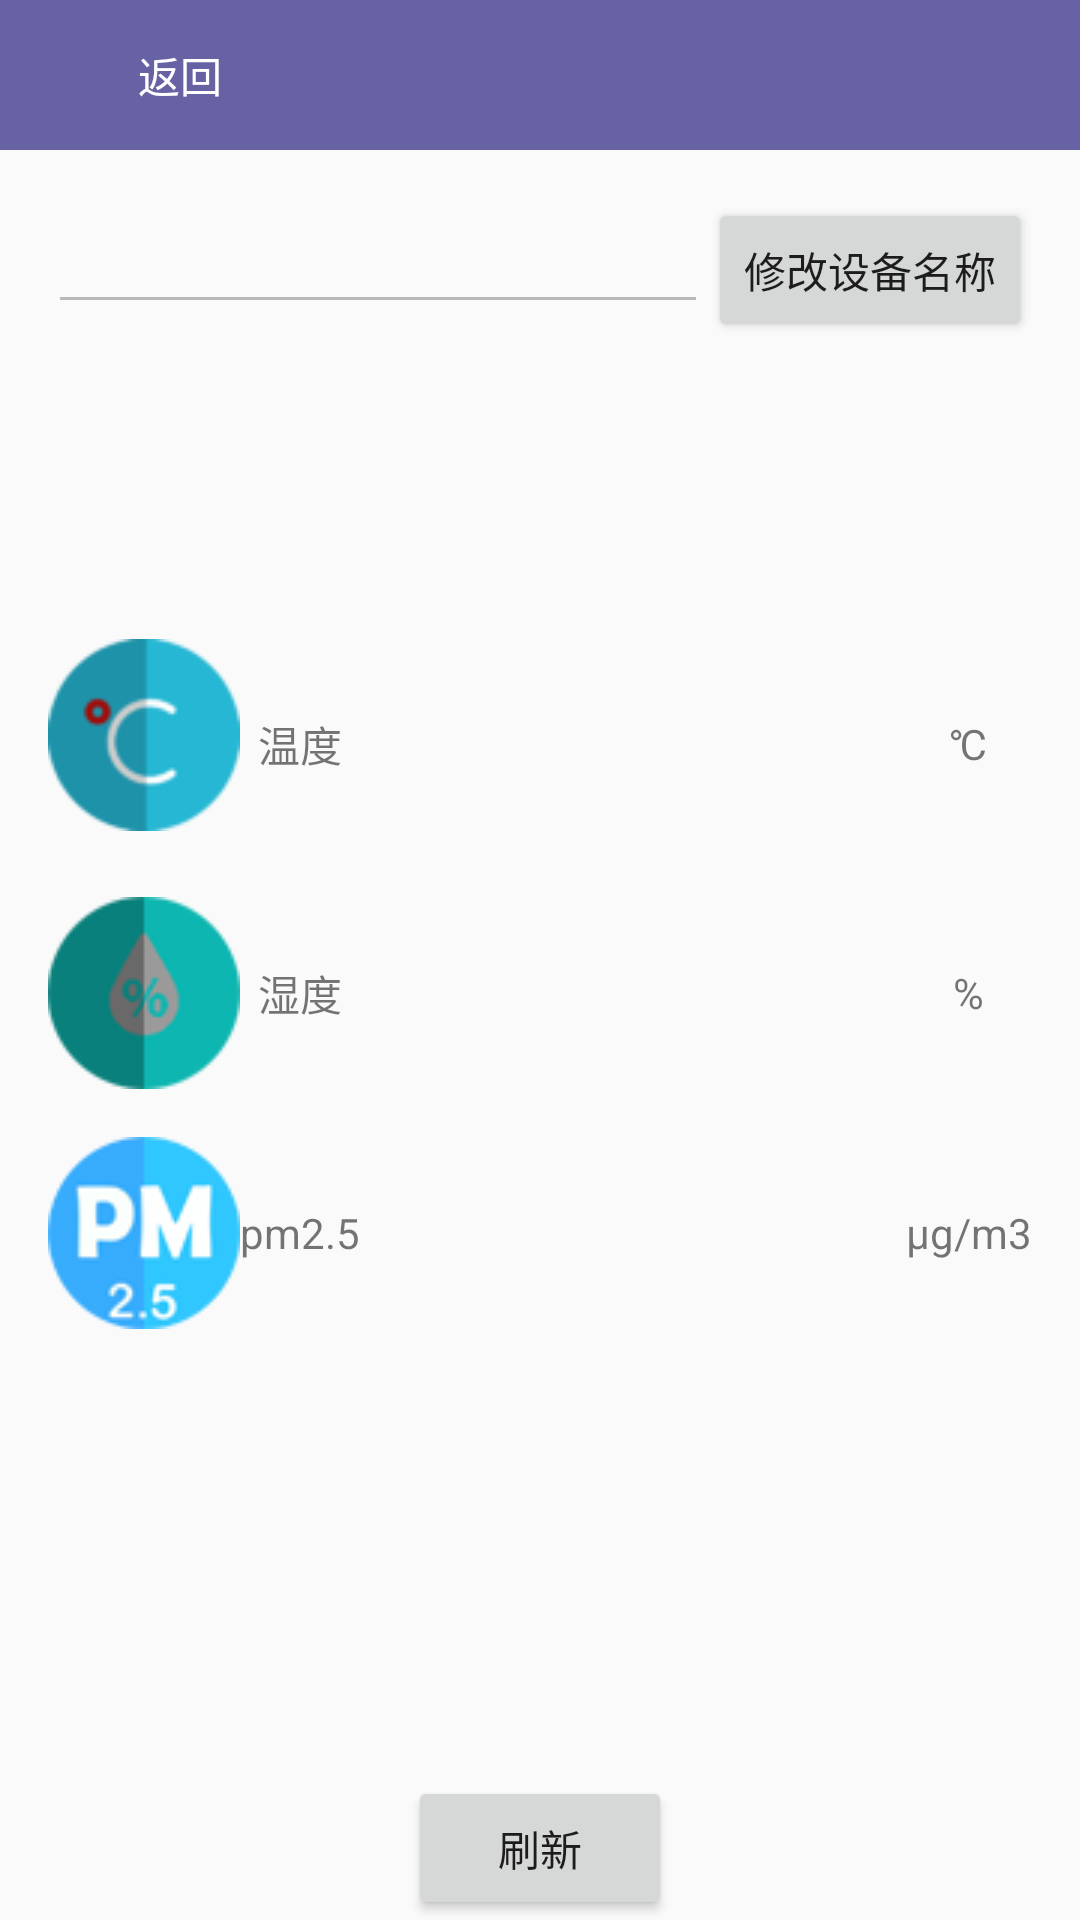

Android layout source for this screen:
<!-- AndroidManifest.xml: application theme AppTheme -->
<!-- res/layout/activity_temp_pm25.xml -->
<?xml version="1.0" encoding="utf-8"?>
<RelativeLayout xmlns:android="http://schemas.android.com/apk/res/android"
    xmlns:tools="http://schemas.android.com/tools"
    android:layout_width="match_parent"
    android:layout_height="match_parent"

    android:fitsSystemWindows="true"
    android:clipToPadding="true"
    tools:context="com.zuobiao.smarthome.smarthome3.activity.TempPm25Activity">

    <include
        android:id="@+id/include"
        android:layout_width="match_parent"
        android:layout_height="50dp"
        layout="@layout/equipment_title_bar"
        />

    <LinearLayout
        android:layout_below="@id/include"
        android:id="@+id/tempPm25LinearLayout"
        android:layout_width="match_parent"
        android:layout_height="wrap_content"
        android:paddingBottom="@dimen/activity_vertical_margin"
        android:paddingLeft="@dimen/activity_horizontal_margin"
        android:paddingRight="@dimen/activity_horizontal_margin"
        android:paddingTop="@dimen/activity_vertical_margin"
        android:orientation="horizontal">
        <EditText
            android:layout_width="wrap_content"
            android:layout_height="wrap_content"
            android:id="@+id/etEquipmentNameTempPm25"
            android:layout_weight="1"
            android:enabled="false"
            />

        <Button
            android:id="@+id/btnModifyNameTempPm25"
            android:layout_width="wrap_content"
            android:layout_height="wrap_content"
            android:text="修改设备名称"
            />
    </LinearLayout>

    
        
        
        
        
        
        

    <TableLayout
        android:layout_width="match_parent"
        android:layout_height="wrap_content"
        android:layout_centerHorizontal="true"
        android:layout_centerVertical="true"

        android:paddingLeft="@dimen/activity_horizontal_margin"
        android:paddingRight="@dimen/activity_horizontal_margin"

        android:orientation="vertical">


        <TableRow
            android:layout_width="match_parent"
            android:layout_height="wrap_content"
            android:layout_marginTop="16dp">

            <ImageView
                android:layout_width="wrap_content"
                android:layout_height="wrap_content"
                android:scaleType="center"
                android:paddingBottom="6dp"
                android:src="@drawable/temperature" />

            <TextView
                android:layout_width="wrap_content"
                android:layout_height="wrap_content"
                android:text="温度"
                android:layout_gravity="center"
                />

            <TextView
                android:id="@+id/tvTemperature"
                android:layout_width="wrap_content"
                android:layout_height="wrap_content"
                android:gravity="center"
                android:layout_gravity="center"
                android:layout_weight="1"
                android:layout_marginLeft="16dp"
                android:layout_marginStart="16dp"
                android:text=""

                android:textStyle="bold"
                android:textColor="#123456"
                android:textSize="20sp" />

            <TextView
                android:layout_width="wrap_content"
                android:layout_height="wrap_content"
                android:layout_gravity="center"
                android:text="℃" />

        </TableRow>


        <TableRow
            android:layout_width="match_parent"
            android:layout_height="wrap_content"
            android:layout_marginTop="16dp">

            <ImageView
                android:layout_width="wrap_content"
                android:layout_height="wrap_content"
                android:src="@drawable/humidity" />
            <TextView
                android:layout_width="wrap_content"
                android:layout_height="wrap_content"
                android:text="湿度"
                android:layout_gravity="center"
                />
            <TextView
                android:id="@+id/tvHumidity"
                android:layout_width="wrap_content"
                android:layout_height="wrap_content"
                android:gravity="center"
                android:layout_gravity="center"
                android:layout_weight="1"
                android:layout_marginLeft="16dp"
                android:layout_marginStart="16dp"
                android:text=""
                android:textStyle="bold"
                android:textColor="#123456"
                android:textSize="20sp" />

            <TextView
                android:layout_width="wrap_content"
                android:layout_height="wrap_content"
                android:layout_gravity="center"
                android:text="%" />

        </TableRow>


        <TableRow
            android:layout_width="match_parent"
            android:layout_height="wrap_content"
            android:layout_marginTop="16dp">

            <ImageView
                android:layout_width="wrap_content"
                android:layout_height="wrap_content"
                android:src="@drawable/pm25" />
            <TextView
                android:layout_width="wrap_content"
                android:layout_height="wrap_content"
                android:text="pm2.5"
                android:layout_gravity="center"
                />
            <TextView
                android:id="@+id/tvPm25"
                android:layout_width="wrap_content"
                android:layout_height="wrap_content"
                android:gravity="center"
                android:layout_gravity="center"
                android:layout_weight="1"
                android:layout_marginLeft="16dp"
                android:layout_marginStart="16dp"
                android:text=""
                android:textStyle="bold"
                android:textColor="#123456"
                android:textSize="20sp" />

            <TextView
                android:layout_width="wrap_content"
                android:layout_height="wrap_content"
                android:layout_gravity="center"
                android:text="μg/m3" />

        </TableRow>


    </TableLayout>


    <Button
        android:layout_width="wrap_content"
        android:layout_height="wrap_content"
        android:text="刷新"
        android:id="@+id/btnTempPm25RefreSh"
        android:layout_alignParentBottom="true"
        android:layout_centerHorizontal="true" />
</RelativeLayout>
<!-- res/layout/equipment_title_bar.xml (included above) -->
<android.support.v7.widget.Toolbar xmlns:android="http://schemas.android.com/apk/res/android"
    xmlns:app="http://schemas.android.com/apk/res-auto"
    android:id="@+id/tl_custom"
    android:layout_width="match_parent"
    android:layout_height="wrap_content"
    android:background="#6762A4"
    android:minHeight="50dp"
    app:theme="@style/AppTheme.ToolBarTheme">


    <Button
        android:layout_width="wrap_content"
        android:layout_height="wrap_content"
        android:text="返回"
        android:id="@+id/btnEquipmentTitleBarBack"
        android:background="#00000000"
        android:textColor="#FFFFFF" />

    <TextView
        android:id="@+id/tvEquipmentShow"
        android:layout_width="wrap_content"
        android:layout_height="wrap_content"
        android:text=""
        android:textColor="#FFFFFF"
        android:textSize="24sp"
        android:gravity="center"
        android:layout_gravity="center|center_vertical"
        />



</android.support.v7.widget.Toolbar>

    
<!-- resources referenced by this layout -->
<resources>
  <dimen name="activity_horizontal_margin">16dp</dimen>
  <dimen name="activity_vertical_margin">16dp</dimen>
  <!-- drawable humidity: png bitmap (drawable, 5087 bytes) -->
  <!-- drawable pm25: png bitmap (drawable, 12128 bytes) -->
  <!-- drawable temperature: png bitmap (drawable, 3438 bytes) -->
  <style name="AppTheme.ToolBarTheme" parent="Theme.AppCompat.Light.NoActionBar">
          
          <item name="drawerArrowStyle">@style/AppTheme.DrawerArrowToggle</item>
      </style>
  <style name="AppTheme" parent="Theme.AppCompat.Light.NoActionBar">
          
          <item name="colorPrimary">@color/colorPrimary</item>
          <item name="colorPrimaryDark">@color/colorPrimaryDark</item>
          <item name="colorAccent">@color/colorAccent</item>
          <item name="android:windowAnimationStyle">@style/AnimationActivity</item>
      </style>
  <style name="AppTheme.DrawerArrowToggle" parent="Base.Widget.AppCompat.DrawerArrowToggle">
          <item name="color">@android:color/white</item>
      </style>
  <color name="colorPrimary">#3F51B5</color>
  <color name="colorPrimaryDark">#303F9F</color>
  <color name="colorAccent">#FF4081</color>
  <style name="AnimationActivity" parent="@android:style/Animation.Activity" type="text/css">
          <item name="android:activityOpenEnterAnimation">@anim/push_left_in</item>
          <item name="android:activityOpenExitAnimation">@anim/push_left_out</item>
          <item name="android:activityCloseEnterAnimation">@anim/push_right_in</item>
          <item name="android:activityCloseExitAnimation">@anim/push_right_out</item>
      </style>
</resources>
